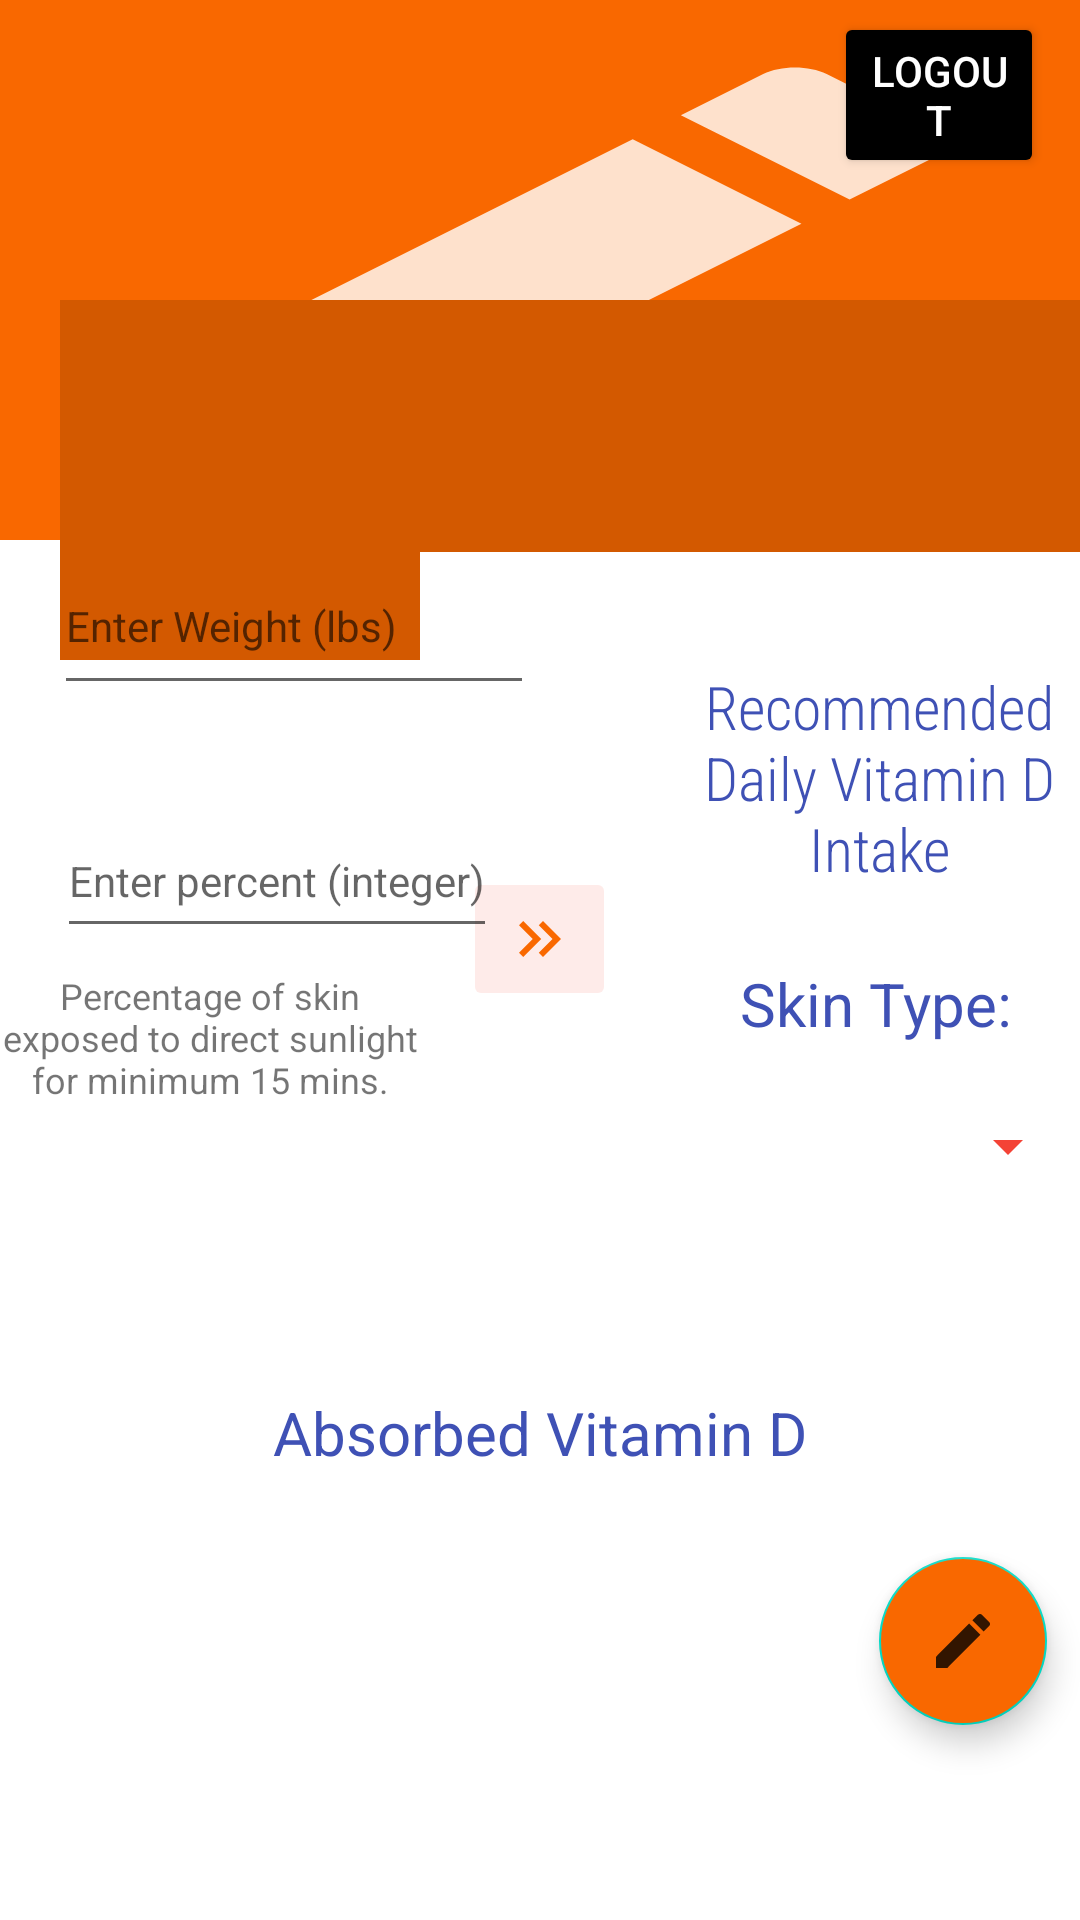

The Android layout XML behind this screen, and the referenced resources:
<!-- AndroidManifest.xml: application theme Theme.Sundial -->
<!-- res/layout/fragment_personal.xml -->
<?xml version="1.0" encoding="utf-8"?>
<RelativeLayout xmlns:android="http://schemas.android.com/apk/res/android"
    xmlns:app="http://schemas.android.com/apk/res-auto"
    xmlns:tools="http://schemas.android.com/tools"
    android:id="@+id/calculateButton"
    android:layout_width="match_parent"
    android:layout_height="match_parent"
    tools:context=".personal.PersonalFragment">

    <ImageView
        android:id="@+id/coverDisplay"
        android:layout_width="match_parent"
        android:layout_height="180dp"
        android:layout_alignParentStart="true"
        android:layout_alignParentTop="true"
        android:layout_marginStart="0dp"
        android:layout_marginTop="0dp"
        android:background="@color/orange"
        android:contentDescription="banner image"
        android:scaleType="fitXY"
        android:src="@drawable/ic_edit">

    </ImageView>

    <LinearLayout
        android:layout_width="match_parent"
        android:layout_height="120dp"
        android:layout_marginTop="100dp"
        android:orientation="horizontal">

        <ImageView
            android:id="@+id/profileAvatar"
            android:layout_width="120dp"
            android:layout_height="120dp"
            android:layout_marginStart="20dp"
            android:background="@color/light_orange"
            android:contentDescription="avatar"
            android:padding="5dp"
            android:scaleType="fitXY"
            android:src="@drawable/ic_camera" />

        <LinearLayout
            android:layout_width="match_parent"
            android:layout_height="84dp"
            android:background="#D35900"
            android:orientation="vertical">

            <TextView
                android:id="@+id/nameDisplay"
                android:layout_width="match_parent"
                android:layout_height="wrap_content"
                android:layout_marginStart="5dp"
                android:layout_marginTop="5dp"
                android:textColor="@color/white"
                android:textSize="25sp" />

            <TextView
                android:id="@+id/emailDisplay"
                android:layout_width="match_parent"
                android:layout_height="wrap_content"
                android:layout_marginStart="5dp"
                android:layout_marginTop="10dp"
                android:textColor="@color/white"
                android:textSize="15sp" />


        </LinearLayout>

    </LinearLayout>

    <com.google.android.material.floatingactionbutton.FloatingActionButton
        android:id="@+id/edit_profile_button"
        android:layout_width="128dp"
        android:layout_height="128dp"
        android:layout_alignParentEnd="true"
        android:layout_alignParentBottom="true"
        android:layout_marginStart="10dp"
        android:layout_marginTop="10dp"
        android:layout_marginEnd="11dp"
        android:layout_marginBottom="65dp"
        android:backgroundTint="@color/orange"
        android:src="@drawable/ic_edit"
        tools:ignore="SpeakableTextPresentCheck" />

    <TextView
        android:id="@+id/vitaminDheader"
        android:layout_width="wrap_content"
        android:layout_height="wrap_content"
        android:layout_alignParentStart="true"
        android:layout_alignParentTop="true"
        android:layout_alignParentEnd="true"
        android:layout_centerHorizontal="true"
        android:layout_marginStart="228dp"
        android:layout_marginTop="222dp"
        android:layout_marginEnd="2dp"
        android:fontFamily="sans-serif-condensed-light"
        android:text="@string/basic_Dosage"
        android:textAlignment="center"
        android:textAppearance="@style/TextAppearance.AppCompat.Display1"
        android:textColor="#3F51B5"
        android:textSize="20dp" />

    <EditText
        android:id="@+id/enterWeight"
        android:layout_width="160dp"
        android:layout_height="56dp"
        android:layout_alignParentStart="true"
        android:layout_alignParentBottom="true"
        android:layout_marginStart="18dp"
        android:layout_marginBottom="405dp"
        android:hint="@string/enter_weight_lbs"
        android:inputType="number"
        android:textSize="14sp" />

    <ImageButton
        android:id="@+id/doubleArrowBtn"
        android:layout_width="51dp"
        android:layout_height="48dp"
        android:layout_alignParentTop="true"
        android:layout_centerHorizontal="true"
        android:layout_marginTop="289dp"
        android:backgroundTint="#1BF44336"
        android:src="@drawable/ic_double_arrow"
        tools:ignore="SpeakableTextPresentCheck" />

    <TextView
        android:id="@+id/dailyDoseRec"
        android:layout_width="130dp"
        android:layout_height="39dp"
        android:layout_alignParentTop="true"
        android:layout_alignParentEnd="true"
        android:layout_marginTop="295dp"
        android:layout_marginEnd="16dp"
        android:text=""
        android:textAlignment="center"
        android:textColor="#3F51B5"
        android:textSize="34sp" />

    <Button
        android:id="@+id/logoutButtonPersonal"
        android:layout_width="121dp"
        android:layout_height="wrap_content"
        android:layout_alignParentStart="true"
        android:layout_alignParentTop="true"
        android:layout_alignParentEnd="true"
        android:layout_centerHorizontal="true"
        android:layout_marginStart="278dp"
        android:layout_marginTop="4dp"
        android:layout_marginEnd="12dp"
        android:backgroundTint="@color/black"
        android:rotationX="0"
        android:text="@string/logout"
        android:textColor="#FFFFFF"
        tools:ignore="RelativeOverlap" />

    <TextView
        android:id="@+id/sunPercentQuestion"
        android:layout_width="wrap_content"
        android:layout_height="wrap_content"
        android:layout_alignParentStart="true"
        android:layout_alignParentEnd="true"
        android:layout_alignParentBottom="true"
        android:layout_centerInParent="true"
        android:layout_marginStart="-3dp"
        android:layout_marginEnd="217dp"
        android:layout_marginBottom="272dp"
        android:text="@string/sunPercentage"
        android:textAlignment="center"
        android:textSize="12sp" />

    <EditText
        android:id="@+id/enterSunPercent"
        android:layout_width="wrap_content"
        android:layout_height="wrap_content"
        android:layout_alignParentStart="true"
        android:layout_alignParentBottom="true"
        android:layout_marginStart="19dp"
        android:layout_marginBottom="324dp"
        android:hint="@string/enterSunPercent"
        android:inputType="number"
        android:minHeight="48dp"
        android:textSize="14sp" />

    <TextView
        android:id="@+id/dailySunIntakeHeader"
        android:layout_width="match_parent"
        android:layout_height="wrap_content"
        android:layout_alignParentBottom="true"
        android:layout_centerHorizontal="true"
        android:layout_marginBottom="149dp"
        android:text="@string/vitamin_d_intake_today"
        android:textAlignment="center"
        android:textColor="#3F51B5"
        android:textSize="20sp" />

    <TextView
        android:id="@+id/dailySunIntake"
        android:layout_width="wrap_content"
        android:layout_height="wrap_content"
        android:layout_alignParentBottom="true"
        android:layout_centerHorizontal="true"
        android:layout_marginBottom="94dp"
        android:textColor="@color/orange"
        android:textSize="34sp" />

    <Spinner
        android:id="@+id/skin_selection"
        android:layout_width="150dp"
        android:layout_height="56dp"
        android:layout_alignParentStart="true"
        android:layout_alignParentBottom="true"
        android:layout_marginStart="250dp"
        android:layout_marginLeft="200dp"
        android:layout_marginBottom="230dp"
        android:backgroundTint="#F44336"
        android:spinnerMode="dropdown"
        android:text="Select Skin Type" />

    <TextView
        android:id="@+id/skin_type"
        android:layout_width="130dp"
        android:layout_height="44dp"
        android:layout_alignParentEnd="true"
        android:layout_alignParentBottom="true"
        android:layout_marginEnd="-17dp"
        android:layout_marginBottom="275dp"
        android:text="@string/skin_type"
        android:textColor="#3F51B5"
        android:textSize="20sp" />


</RelativeLayout>
<!-- resources referenced by this layout -->
<resources>
  <color name="black">#FF000000</color>
  <color name="light_orange">#D35900</color>
  <color name="orange">#F96800</color>
  <color name="white">#FFFFFFFF</color>
  <!-- drawable ic_double_arrow (drawable) -->
  <vector android:height="24dp" android:tint="#F96800"
      android:viewportHeight="24" android:viewportWidth="24"
      android:width="24dp" xmlns:android="http://schemas.android.com/apk/res/android">
      <path android:fillColor="@android:color/white" android:pathData="M6.41,6l-1.41,1.41l4.58,4.59l-4.58,4.59l1.41,1.41l6,-6z"/>
      <path android:fillColor="@android:color/white" android:pathData="M13,6l-1.41,1.41l4.58,4.59l-4.58,4.59l1.41,1.41l6,-6z"/>
  </vector>
  <!-- drawable ic_edit (drawable) -->
  <vector xmlns:android="http://schemas.android.com/apk/res/android"
      android:width="24dp"
      android:height="24dp"
      android:viewportWidth="24"
      android:viewportHeight="24"
      android:tint="#FFFFFF"
      android:alpha="0.8">
      <path
          android:fillColor="@android:color/white"
          android:pathData="M3,17.25V21h3.75L17.81,9.94l-3.75,-3.75L3,17.25zM20.71,7.04c0.39,-0.39 0.39,-1.02 0,-1.41l-2.34,-2.34c-0.39,-0.39 -1.02,-0.39 -1.41,0l-1.83,1.83 3.75,3.75 1.83,-1.83z"/>
  </vector>
  <string name="basic_Dosage">Recommended Daily Vitamin D Intake</string>
  <string name="enterSunPercent">Enter percent (integer)</string>
  <string name="enter_weight_lbs">Enter Weight (lbs)</string>
  <string name="logout">logout</string>
  <string name="skin_type">Skin Type:</string>
  <string name="sunPercentage">Percentage of skin exposed to direct sunlight for minimum 15 mins.</string>
  <string name="vitamin_d_intake_today">Absorbed Vitamin D</string>
  <style name="Theme.Sundial" parent="Theme.MaterialComponents.DayNight.DarkActionBar">
          
          <item name="colorPrimary">@color/purple_500</item>
          <item name="colorPrimaryVariant">@color/purple_700</item>
          <item name="colorOnPrimary">@color/white</item>
          
          <item name="colorSecondary">@color/teal_200</item>
          <item name="colorSecondaryVariant">@color/teal_700</item>
          <item name="colorOnSecondary">@color/black</item>
          
          <item name="android:statusBarColor" tools:targetApi="l">?attr/colorPrimaryVariant</item>
          
      </style>
  <color name="purple_500">#FF6200EE</color>
  <color name="purple_700">#FF3700B3</color>
  <color name="teal_200">#FF03DAC5</color>
  <color name="teal_700">#FF018786</color>
</resources>
